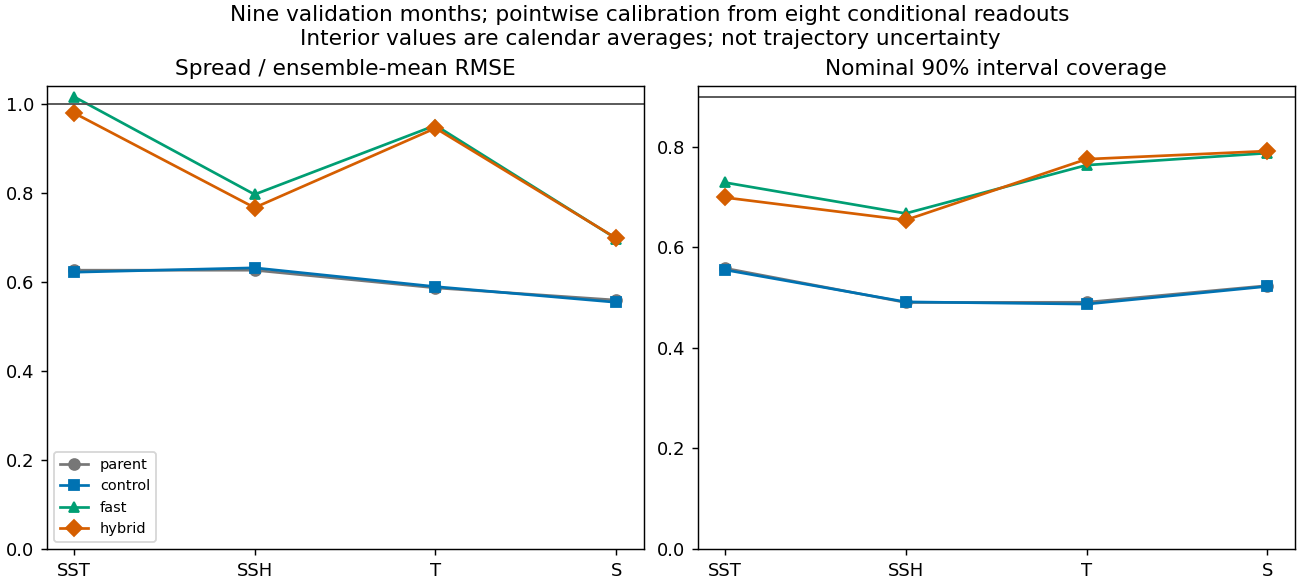

Source data for this figure (header and first rows):
arm, group, spread_rmse_ratio, coverage90, fair_crps
control, SST, 0.6226, 0.5554, 0.03621
control, SSH, 0.6324, 0.4916, 0.06373
control, T, 0.5901, 0.4872, 0.03374
control, S, 0.5549, 0.5225, 0.03404
fast, SST, 1.018, 0.7292, 0.04384
fast, SSH, 0.7975, 0.6676, 0.07858
fast, T, 0.953, 0.7637, 0.04503
fast, S, 0.698, 0.7876, 0.04852
hybrid, SST, 0.9812, 0.6994, 0.03975
hybrid, SSH, 0.7678, 0.6544, 0.07219
hybrid, T, 0.9467, 0.7757, 0.03982
hybrid, S, 0.6989, 0.7917, 0.04321
